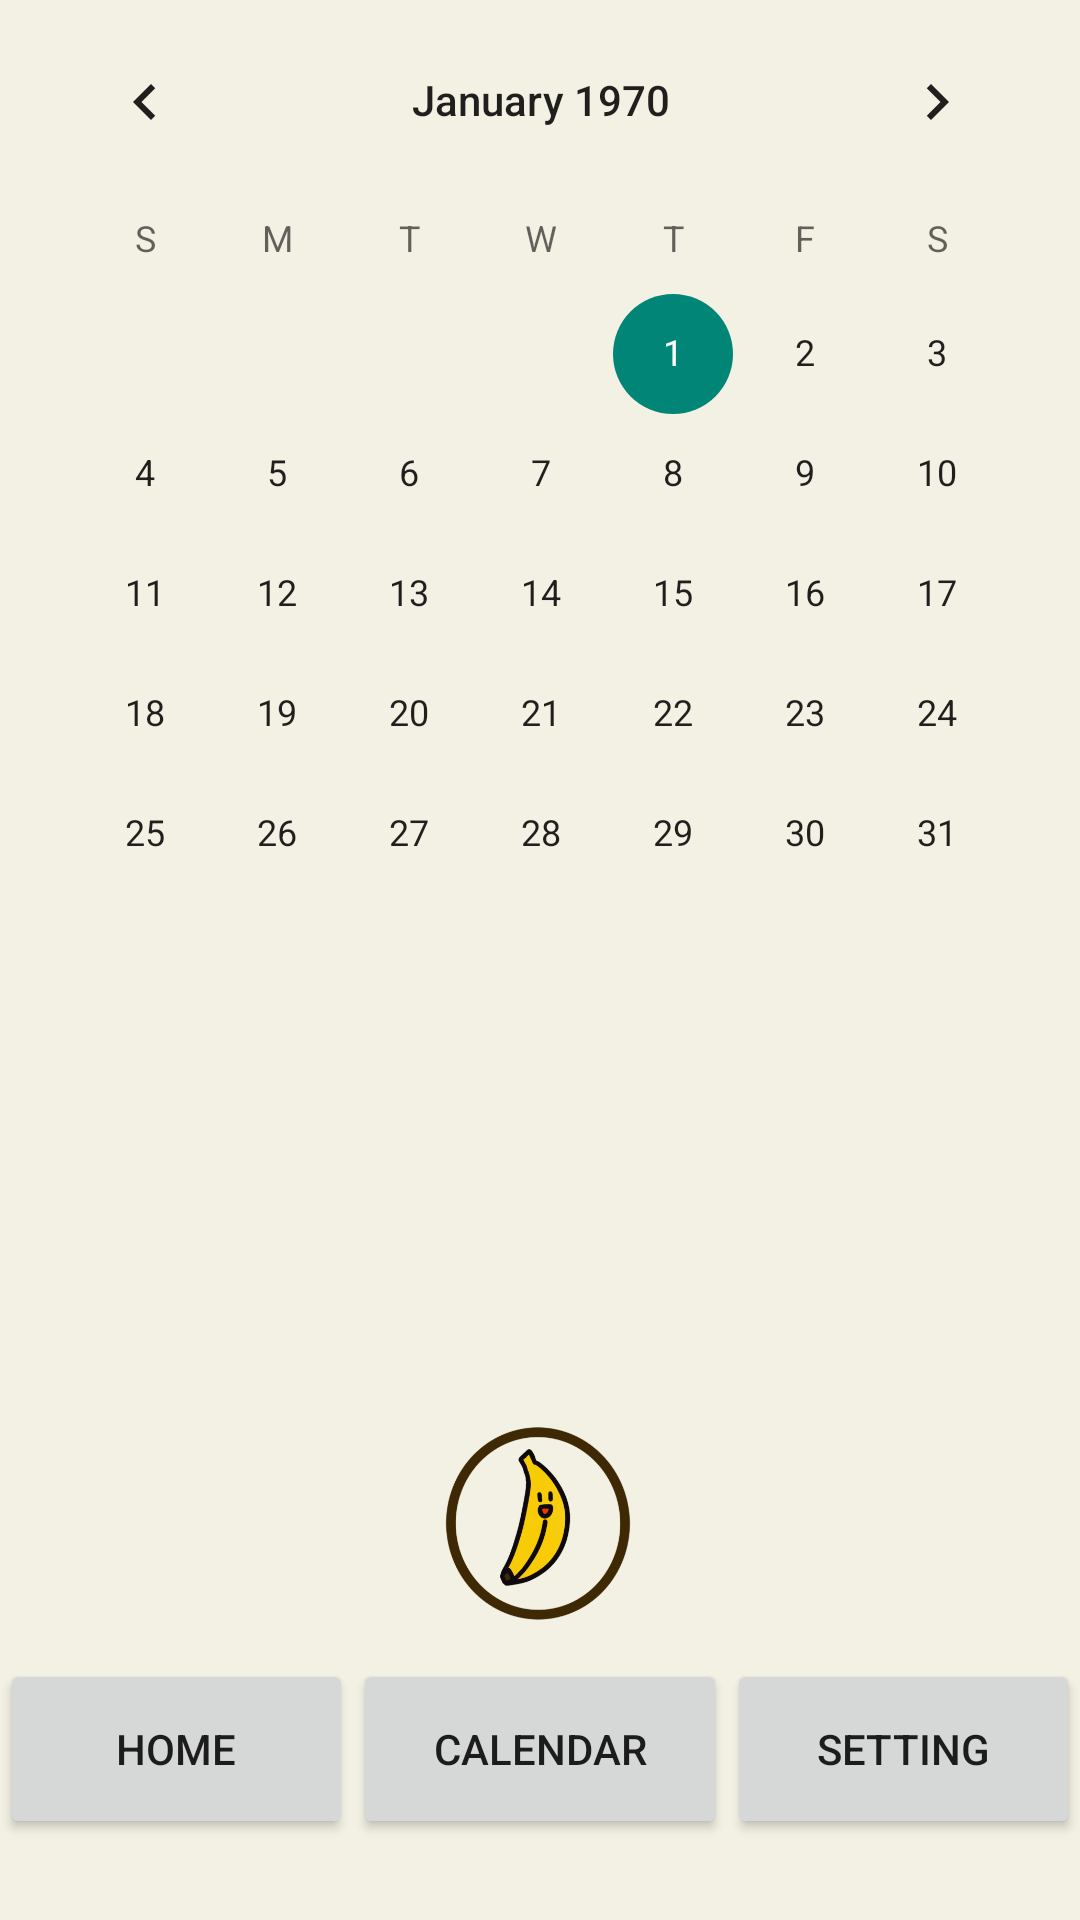

Android layout source for this screen:
<!-- AndroidManifest.xml: application theme Theme.Hackathon4 -->
<!-- res/layout/activity_calendar.xml -->
<?xml version="1.0" encoding="utf-8"?>


<LinearLayout xmlns:android="http://schemas.android.com/apk/res/android"
    xmlns:app="http://schemas.android.com/apk/res-auto"
    xmlns:tools="http://schemas.android.com/tools"
    android:layout_width="match_parent"
    android:layout_height="match_parent"
    android:orientation="vertical"
    android:background="#F3F0E4"
    tools:context=".Calendar">

    <androidx.constraintlayout.widget.ConstraintLayout
        android:layout_width="match_parent"
        android:layout_height="wrap_content"
        android:orientation="vertical">

        <CalendarView
            android:id="@+id/calendarView"
            android:layout_width="wrap_content"
            android:layout_height="wrap_content"
            android:layout_marginStart="8dp"
            android:layout_marginEnd="8dp"
            app:layout_constraintEnd_toEndOf="parent"
            app:layout_constraintHorizontal_bias="0.488"
            app:layout_constraintStart_toStartOf="parent"
            tools:layout_editor_absoluteY="16dp" />

        <TextView
            android:id="@+id/diaryTextView"
            android:layout_width="331dp"
            android:layout_height="38dp"
            android:layout_marginStart="8dp"
            android:layout_marginTop="16dp"
            android:layout_marginEnd="8dp"
            android:gravity="center"
            android:textAppearance="@style/TextAppearance.AppCompat.Large"
            app:layout_constraintEnd_toEndOf="parent"
            app:layout_constraintStart_toStartOf="parent"
            app:layout_constraintTop_toBottomOf="@+id/calendarView" />

        <EditText
            android:id="@+id/contextEditText"
            android:layout_width="336dp"
            android:layout_height="55dp"
            android:layout_marginStart="8dp"
            android:layout_marginTop="16dp"
            android:layout_marginEnd="8dp"
            android:ems="10"
            android:hint="미션은 어땠나요? 한 줄 소감을 입력하세요."
            android:inputType="textMultiLine"
            android:visibility="invisible"
            android:singleLine="true"
            android:maxLength="30"
            app:layout_constraintEnd_toEndOf="parent"
            app:layout_constraintHorizontal_bias="0.491"
            app:layout_constraintStart_toStartOf="parent"
            app:layout_constraintTop_toBottomOf="@+id/diaryTextView" />

        <TextView
            android:id="@+id/textView2"
            android:layout_width="324dp"
            android:layout_height="30dp"
            android:layout_marginStart="8dp"
            android:layout_marginEnd="8dp"
            android:visibility="invisible"
            app:layout_constraintBottom_toBottomOf="@+id/contextEditText"
            app:layout_constraintEnd_toEndOf="parent"
            app:layout_constraintHorizontal_bias="0.058"
            app:layout_constraintStart_toStartOf="@+id/contextEditText"
            app:layout_constraintTop_toTopOf="@+id/contextEditText"
            app:layout_constraintVertical_bias="0.0"
            android:textSize="16dp"/>

        <Button
            android:id="@+id/save_Btn"
            android:layout_width="80dp"
            android:layout_height="wrap_content"
            android:layout_marginStart="8dp"
            android:layout_marginLeft="8dp"
            android:layout_marginTop="16dp"
            android:layout_marginEnd="8dp"
            android:layout_marginRight="8dp"
            android:layout_marginBottom="20dp"
            android:text="저장"
            android:visibility="invisible"
            app:layout_constraintEnd_toEndOf="parent"
            app:layout_constraintHorizontal_bias="0.936"
            app:layout_constraintStart_toStartOf="parent"
            app:layout_constraintTop_toBottomOf="@+id/contextEditText" />


        <Button
            android:id="@+id/cha_Btn"
            android:layout_width="80dp"
            android:layout_height="wrap_content"
            android:layout_marginStart="8dp"
            android:layout_marginEnd="8dp"
            android:text="수정"
            android:visibility="invisible"
            app:layout_constraintBaseline_toBaselineOf="@+id/save_Btn"
            app:layout_constraintEnd_toStartOf="@+id/del_Btn"
            app:layout_constraintHorizontal_bias="1.0"
            app:layout_constraintStart_toStartOf="parent" />

        <Button
            android:id="@+id/del_Btn"
            android:layout_width="80dp"
            android:layout_height="wrap_content"
            android:layout_marginEnd="28dp"
            android:text="삭제"
            android:visibility="invisible"
            app:layout_constraintBaseline_toBaselineOf="@+id/cha_Btn"
            app:layout_constraintEnd_toEndOf="parent" />

        <ImageView
            android:id="@+id/calImg"
            android:layout_width="80dp"
            android:layout_height="80dp"
            android:visibility="invisible"
            app:layout_constraintBottom_toBottomOf="parent"
            app:layout_constraintEnd_toStartOf="@+id/cha_Btn"
            app:layout_constraintHorizontal_bias="0.464"
            app:layout_constraintStart_toStartOf="parent"
            app:layout_constraintTop_toBottomOf="@+id/contextEditText"
            app:srcCompat="@drawable/haruhana" />

        <ImageView
            android:id="@+id/image"
            android:layout_width="70dp"
            android:layout_height="70dp"
            android:layout_weight="1"
            app:layout_constraintBottom_toBottomOf="parent"
            app:layout_constraintEnd_toEndOf="parent"
            app:layout_constraintHorizontal_bias="0.498"
            app:layout_constraintStart_toStartOf="parent"
            app:layout_constraintTop_toTopOf="parent"
            app:layout_constraintVertical_bias="1.0"
            app:srcCompat="@drawable/hana_1" />
    </androidx.constraintlayout.widget.ConstraintLayout>

    <LinearLayout
        android:layout_width="match_parent"
        android:layout_height="match_parent"
        android:orientation="horizontal"
        android:layout_marginTop="10dp">

        <LinearLayout
            android:layout_width="match_parent"
            android:layout_height="145dp"
            android:layout_weight="1"
            android:orientation="vertical">

            <LinearLayout
                android:layout_width="match_parent"
                android:layout_height="wrap_content"
                android:orientation="horizontal" />

            <LinearLayout
                android:layout_width="match_parent"
                android:layout_height="61dp"
                android:orientation="horizontal">

                <Button
                    android:id="@+id/home"
                    android:layout_width="wrap_content"
                    android:layout_height="60dp"
                    android:layout_weight="1"
                    android:text="Home" />

                <Button
                    android:id="@+id/calendar"
                    android:layout_width="wrap_content"
                    android:layout_height="60dp"
                    android:layout_weight="1"
                    android:text="Calendar" />

                <Button
                    android:id="@+id/setting"
                    android:layout_width="wrap_content"
                    android:layout_height="60dp"
                    android:layout_weight="1"
                    android:text="Setting" />
            </LinearLayout>
        </LinearLayout>
    </LinearLayout>
</LinearLayout>
<!-- resources referenced by this layout -->
<resources>
  <!-- drawable hana_1: png bitmap (drawable-v24, 47121 bytes) -->
  <!-- drawable haruhana: png bitmap (drawable-v24, 50013 bytes) -->
  <style name="Theme.Hackathon4" parent="Theme.AppCompat.DayNight.DarkActionBar">
          
          <item name="colorPrimary">@color/purple_500</item>
          <item name="colorPrimaryVariant">@color/purple_700</item>
          <item name="colorOnPrimary">@color/white</item>
          
          <item name="colorSecondary">@color/teal_200</item>
          <item name="colorSecondaryVariant">@color/teal_700</item>
          <item name="colorOnSecondary">@color/black</item>
          
          <item name="android:statusBarColor" tools:targetApi="l">?attr/colorPrimaryVariant</item>
          
      </style>
  <!-- not gathered from this repository: default colours our renderer supplied (Android Studio template values) -->
  <color name="purple_500">#FF6200EE</color>
  <color name="purple_700">#FF3700B3</color>
  <color name="teal_200">#FF03DAC5</color>
  <color name="teal_700">#FF018786</color>
  <color name="black">#FF000000</color>
  <color name="white">#FFFFFFFF</color>
</resources>
